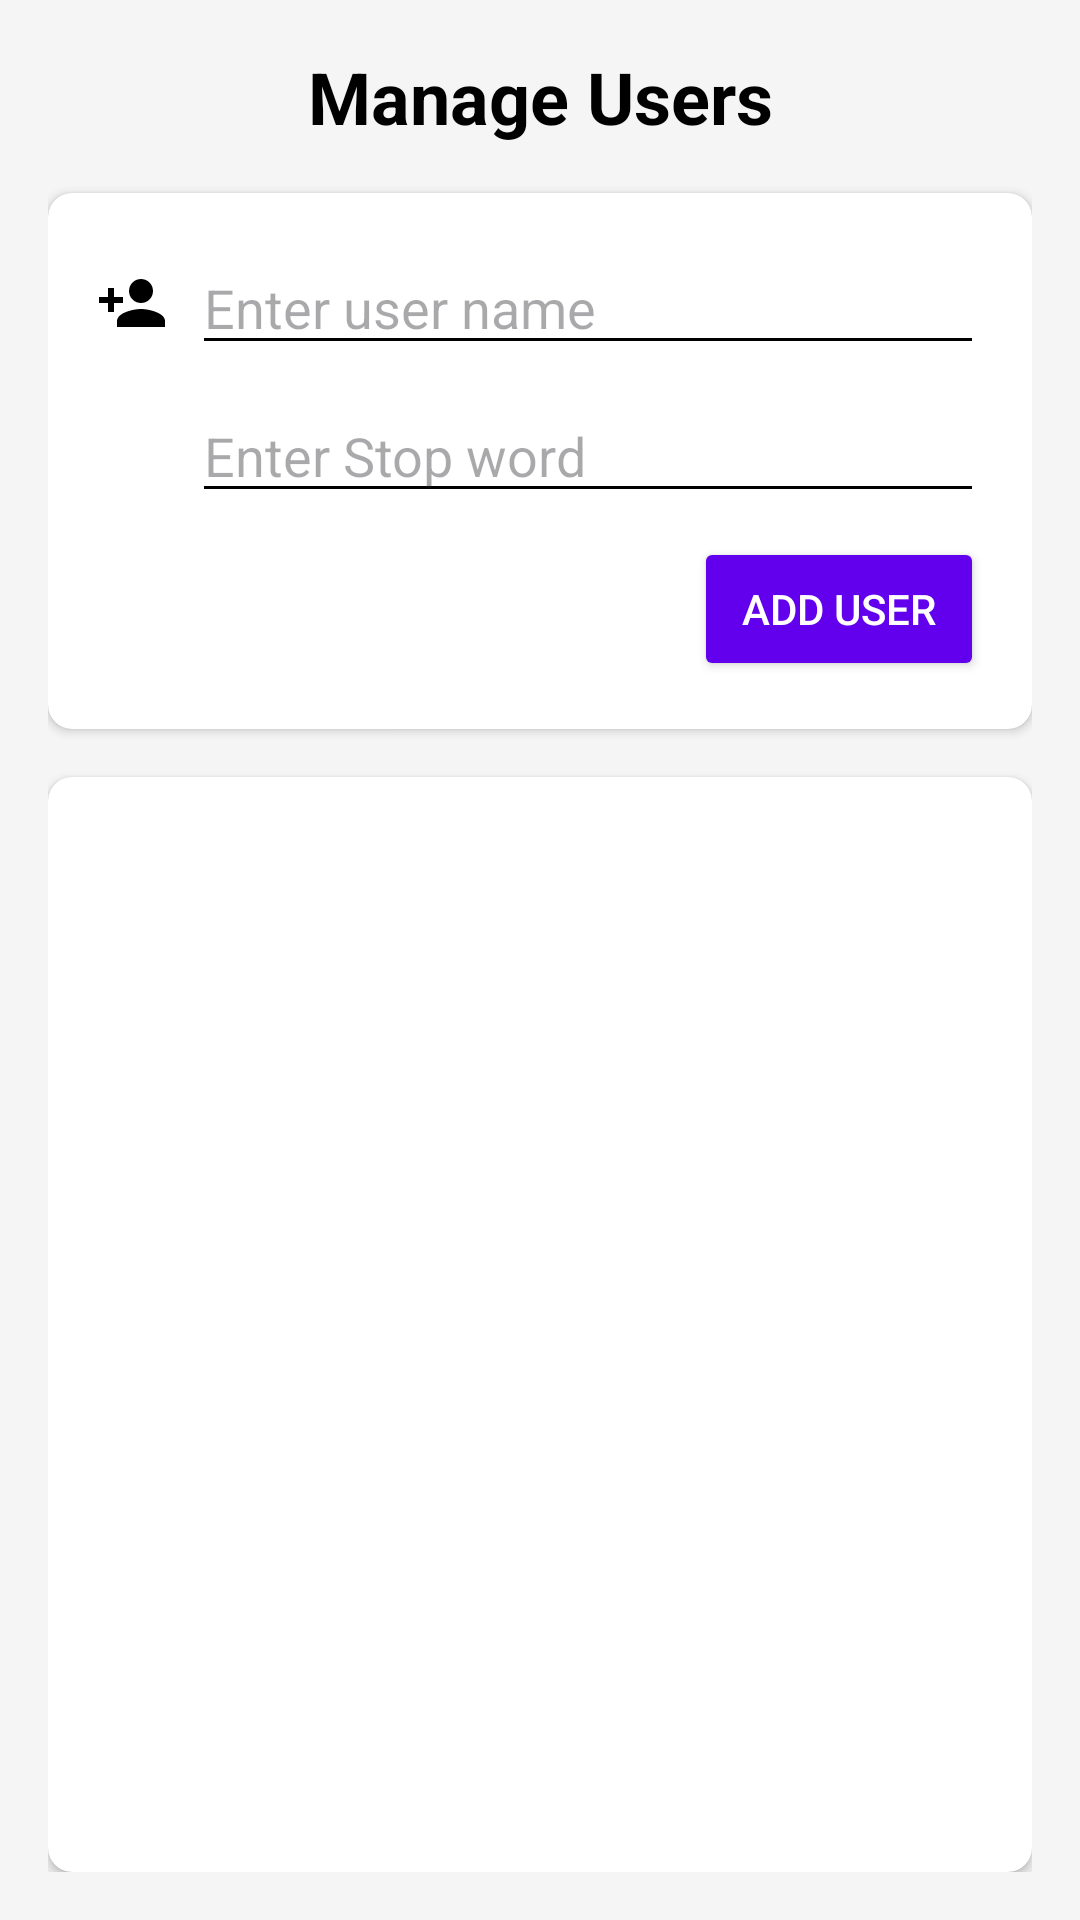

Produce the Android XML layout that renders to this screen, including the resource entries it uses.
<!-- AndroidManifest.xml: application theme Theme.SpeechToImageApp -->
<!-- res/layout/activity_user.xml -->
<?xml version="1.0" encoding="utf-8"?>
<androidx.constraintlayout.widget.ConstraintLayout xmlns:android="http://schemas.android.com/apk/res/android"
    xmlns:app="http://schemas.android.com/apk/res-auto"
    xmlns:tools="http://schemas.android.com/tools"
    android:layout_width="match_parent"
    android:layout_height="match_parent"
    android:background="#f5f5f5"
    android:padding="16dp"
    tools:context=".UserActivity">

    
    <TextView
        android:id="@+id/title"
        android:layout_width="wrap_content"
        android:layout_height="wrap_content"
        android:text="Manage Users"
        android:textStyle="bold"
        android:textSize="24sp"
        android:textColor="@color/black"
        app:layout_constraintTop_toTopOf="parent"
        app:layout_constraintStart_toStartOf="parent"
        app:layout_constraintEnd_toEndOf="parent" />

    
    <androidx.cardview.widget.CardView
        android:id="@+id/inputCard"
        android:layout_width="0dp"
        android:layout_height="wrap_content"
        android:layout_marginTop="16dp"
        android:elevation="4dp"
        app:cardCornerRadius="8dp"
        app:layout_constraintTop_toBottomOf="@id/title"
        app:layout_constraintStart_toStartOf="parent"
        app:layout_constraintEnd_toEndOf="parent">

        <LinearLayout
            android:layout_width="match_parent"
            android:layout_height="wrap_content"
            android:orientation="vertical"
            android:padding="16dp">

            
            <LinearLayout
                android:layout_width="match_parent"
                android:layout_height="wrap_content"
                android:orientation="horizontal"
                android:gravity="center_vertical"
                android:layout_marginBottom="8dp">

                <ImageView
                    android:layout_width="24dp"
                    android:layout_height="24dp"
                    android:src="@drawable/baseline_person_add_24"
                    app:tint="@color/black" />

                <EditText
                    android:id="@+id/userNameInput"
                    android:layout_width="0dp"
                    android:layout_height="wrap_content"
                    android:layout_marginStart="8dp"
                    android:hint="Enter user name"
                    android:textColor="@color/black"
                    android:backgroundTint="@color/black"
                    android:layout_weight="1" />
            </LinearLayout>

            
            <LinearLayout
                android:layout_width="match_parent"
                android:layout_height="wrap_content"
                android:orientation="horizontal"
                android:gravity="center_vertical"
                android:layout_marginBottom="8dp">

                <ImageView
                    android:layout_width="24dp"
                    android:layout_height="24dp"
                    android:src="@drawable/baseline_password_24"
                    app:tint="@color/black" />

                <EditText
                    android:id="@+id/killWordInput"
                    android:layout_width="0dp"
                    android:layout_height="wrap_content"
                    android:layout_marginStart="8dp"
                    android:hint="Enter Stop word"
                    android:textColor="@color/black"
                    android:backgroundTint="@color/black"
                    android:layout_weight="1" />
            </LinearLayout>

            
            <Button
                android:id="@+id/addUserButton"
                android:layout_width="wrap_content"
                android:layout_height="wrap_content"
                android:text="Add User"
                android:backgroundTint="@color/primaryColor"
                android:textColor="@color/white"
                android:layout_gravity="end"
                android:paddingStart="16dp"
                android:paddingEnd="16dp"
                android:elevation="2dp" />
        </LinearLayout>
    </androidx.cardview.widget.CardView>

    
    <androidx.cardview.widget.CardView
        android:id="@+id/recyclerCard"
        android:layout_width="0dp"
        android:layout_height="0dp"
        android:layout_marginTop="16dp"
        android:elevation="4dp"
        app:cardCornerRadius="8dp"
        app:layout_constraintTop_toBottomOf="@id/inputCard"
        app:layout_constraintBottom_toBottomOf="parent"
        app:layout_constraintStart_toStartOf="parent"
        app:layout_constraintEnd_toEndOf="parent">

        <androidx.recyclerview.widget.RecyclerView
            android:id="@+id/userRecyclerView"
            android:layout_width="match_parent"
            android:layout_height="match_parent"
            android:padding="8dp"
            android:clipToPadding="false"
            android:scrollbars="vertical" />
    </androidx.cardview.widget.CardView>

</androidx.constraintlayout.widget.ConstraintLayout>
<!-- resources referenced by this layout -->
<resources>
  <color name="black">#000000</color>
  <color name="primaryColor">#6200EE</color>
  <color name="white">#FFFFFF</color>
  <!-- drawable baseline_person_add_24 (drawable) -->
  <vector xmlns:android="http://schemas.android.com/apk/res/android" android:height="100dp" android:tint="#000000" android:viewportHeight="24" android:viewportWidth="24" android:width="100dp">
        
      <path android:fillColor="@android:color/white" android:pathData="M15,12c2.21,0 4,-1.79 4,-4s-1.79,-4 -4,-4 -4,1.79 -4,4 1.79,4 4,4zM6,10L6,7L4,7v3L1,10v2h3v3h2v-3h3v-2L6,10zM15,14c-2.67,0 -8,1.34 -8,4v2h16v-2c0,-2.66 -5.33,-4 -8,-4z"/>
      
  </vector>
  <style name="Theme.SpeechToImageApp" parent="Base.Theme.SpeechToImageApp" />
  <style name="Base.Theme.SpeechToImageApp" parent="Theme.Material3.DayNight.NoActionBar">
          
          
      </style>
</resources>
